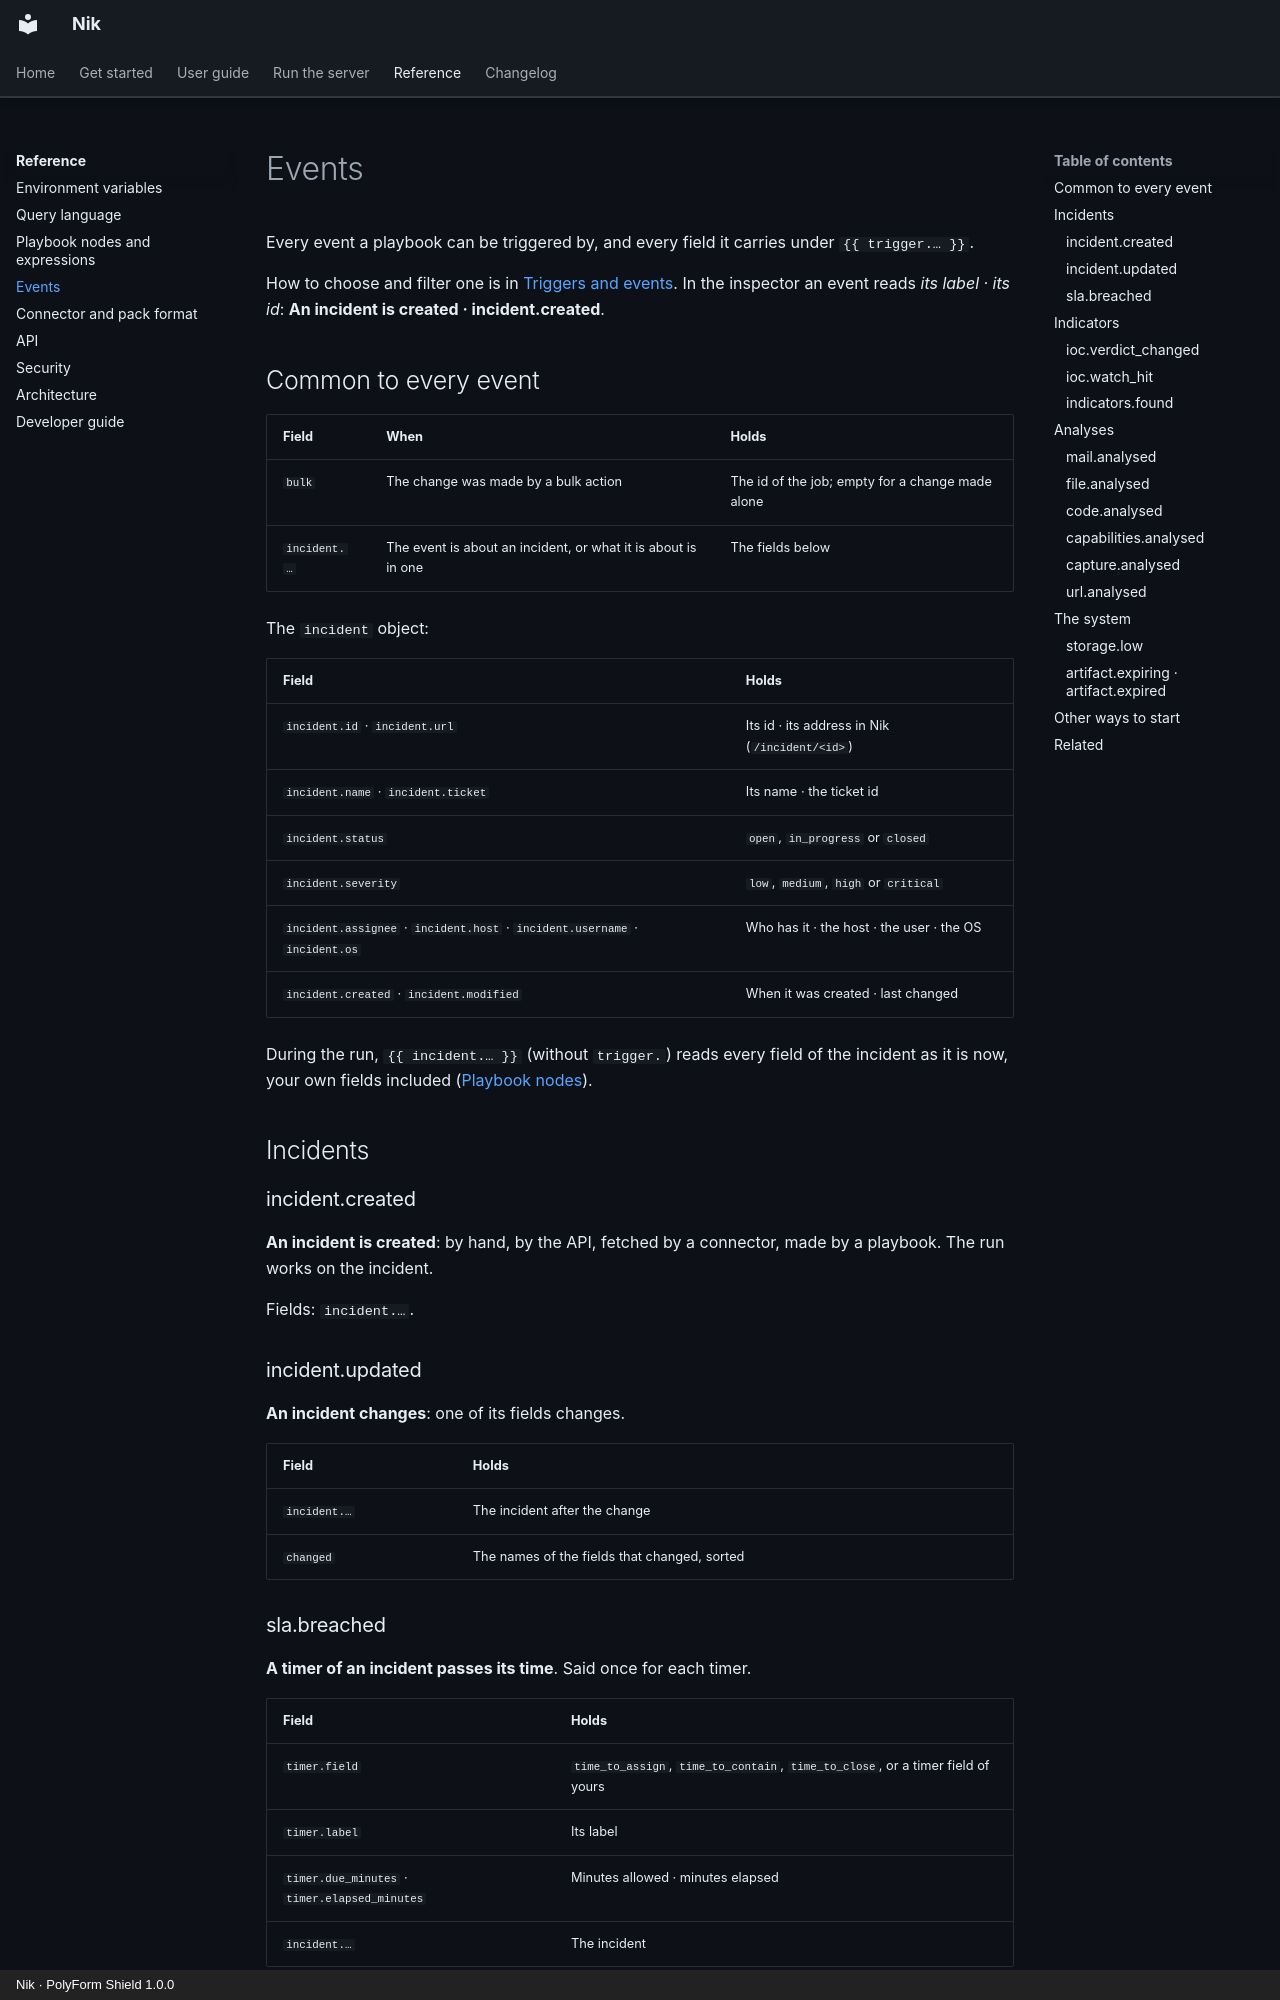

repository: n36l3c7/Nik · page: reference/events/index.html · generator: mkdocs · copyright: Nik · PolyForm Shield 1.0.0

# Events

Every event a playbook can be triggered by, and every field it carries under `{{ trigger.… }}`.

How to choose and filter one is in [Triggers and events](../guide/triggers.md). In the inspector an event reads *its label · its id*: **An incident is created · incident.created**.

## Common to every event

| Field | When | Holds |
| --- | --- | --- |
| `bulk` | The change was made by a bulk action | The id of the job; empty for a change made alone |
| `incident.…` | The event is about an incident, or what it is about is in one | The fields below |

The `incident` object:

| Field | Holds |
| --- | --- |
| `incident.id` · `incident.url` | Its id · its address in Nik (`/incident/<id>`) |
| `incident.name` · `incident.ticket` | Its name · the ticket id |
| `incident.status` | `open`, `in_progress` or `closed` |
| `incident.severity` | `low`, `medium`, `high` or `critical` |
| `incident.assignee` · `incident.host` · `incident.username` · `incident.os` | Who has it · the host · the user · the OS |
| `incident.created` · `incident.modified` | When it was created · last changed |

During the run, `{{ incident.… }}` (without `trigger.`) reads every field of the incident as it is now, your own fields included ([Playbook nodes](playbook-nodes.md#the-context-of-an-incident)).

## Incidents

### incident.created

**An incident is created**: by hand, by the API, fetched by a connector, made by a playbook. The run works on the incident.

Fields: `incident.…`.

### incident.updated

**An incident changes**: one of its fields changes.

| Field | Holds |
| --- | --- |
| `incident.…` | The incident after the change |
| `changed` | The names of the fields that changed, sorted |

### sla.breached

**A timer of an incident passes its time**. Said once for each timer.

| Field | Holds |
| --- | --- |
| `timer.field` | `time_to_assign`, `time_to_contain`, `time_to_close`, or a timer field of yours |
| `timer.label` | Its label |
| `timer.due_minutes` · `timer.elapsed_minutes` | Minutes allowed · minutes elapsed |
| `incident.…` | The incident |

## Indicators
